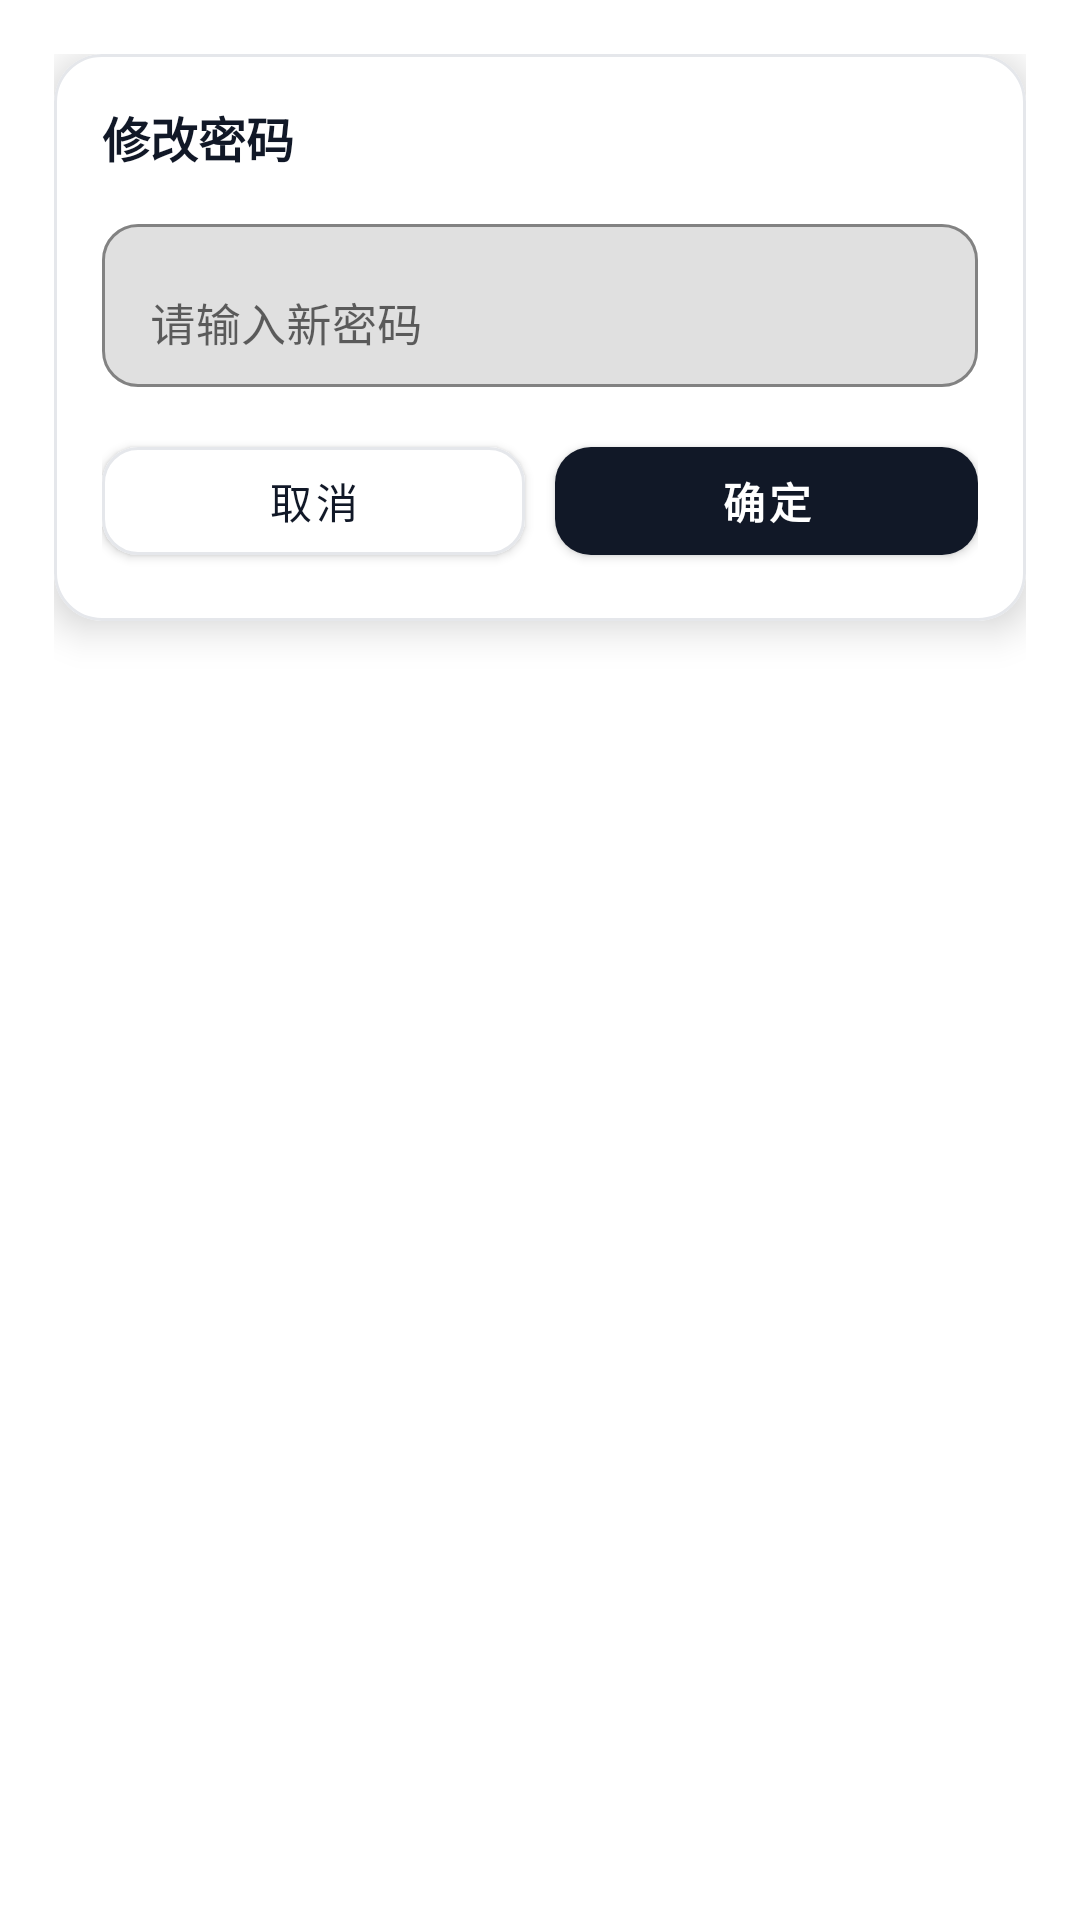

Reconstruct the res/layout file that produces this screen, plus the resources it refers to.
<!-- AndroidManifest.xml: application theme Theme.APPAuto -->
<!-- res/layout/dialog_change_password.xml -->
<?xml version="1.0" encoding="utf-8"?>
<androidx.constraintlayout.widget.ConstraintLayout xmlns:android="http://schemas.android.com/apk/res/android"
    xmlns:app="http://schemas.android.com/apk/res-auto"
    android:layout_width="match_parent"
    android:layout_height="wrap_content"
    android:padding="18dp"
    android:background="@android:color/transparent">

    <com.google.android.material.card.MaterialCardView
        android:id="@+id/card_dialog"
        android:layout_width="0dp"
        android:layout_height="wrap_content"
        app:cardCornerRadius="16dp"
        app:cardElevation="8dp"
        app:cardBackgroundColor="#FFFFFF"
        app:strokeColor="#E5E7EB"
        app:strokeWidth="1dp"
        app:layout_constraintTop_toTopOf="parent"
        app:layout_constraintStart_toStartOf="parent"
        app:layout_constraintEnd_toEndOf="parent">

        <androidx.constraintlayout.widget.ConstraintLayout
            android:layout_width="match_parent"
            android:layout_height="wrap_content"
            android:padding="16dp">

            <TextView
                android:id="@+id/tv_title"
                android:layout_width="wrap_content"
                android:layout_height="wrap_content"
                android:text="修改密码"
                android:textColor="#111827"
                android:textSize="16sp"
                android:textStyle="bold"
                app:layout_constraintTop_toTopOf="parent"
                app:layout_constraintStart_toStartOf="parent" />

            <com.google.android.material.textfield.TextInputLayout
                android:id="@+id/til_new_pwd"
                android:layout_width="0dp"
                android:layout_height="wrap_content"
                android:layout_marginTop="12dp"
                app:boxBackgroundMode="outline"
                app:boxCornerRadiusTopStart="12dp"
                app:boxCornerRadiusTopEnd="12dp"
                app:boxCornerRadiusBottomStart="12dp"
                app:boxCornerRadiusBottomEnd="12dp"
                app:boxStrokeColor="#111827"
                app:hintTextColor="#6B7280"
                app:layout_constraintTop_toBottomOf="@id/tv_title"
                app:layout_constraintStart_toStartOf="parent"
                app:layout_constraintEnd_toEndOf="parent">

                <com.google.android.material.textfield.TextInputEditText
                    android:id="@+id/et_new_pwd"
                    android:layout_width="match_parent"
                    android:layout_height="wrap_content"
                    android:hint="请输入新密码"
                    android:inputType="textPassword"
                    android:textColor="#111827"
                    android:textSize="15sp"/>
            </com.google.android.material.textfield.TextInputLayout>

            
            <com.google.android.material.button.MaterialButton
                android:id="@+id/btn_cancel"
                android:layout_width="0dp"
                android:layout_height="48dp"
                android:layout_marginTop="14dp"
                android:text="取消"
                android:textSize="14sp"
                android:textColor="#111827"
                app:cornerRadius="12dp"
                app:strokeWidth="1dp"
                app:strokeColor="#E5E7EB"
                app:backgroundTint="#FFFFFF"
                app:layout_constraintTop_toBottomOf="@id/til_new_pwd"
                app:layout_constraintStart_toStartOf="parent"
                app:layout_constraintEnd_toStartOf="@id/btn_ok"
                app:layout_constraintHorizontal_weight="1"/>

            <com.google.android.material.button.MaterialButton
                android:id="@+id/btn_ok"
                android:layout_width="0dp"
                android:layout_height="48dp"
                android:layout_marginStart="10dp"
                android:layout_marginTop="14dp"
                android:text="确定"
                android:textSize="14sp"
                android:textStyle="bold"
                android:textColor="#FFFFFF"
                app:cornerRadius="12dp"
                app:backgroundTint="#111827"
                app:layout_constraintTop_toBottomOf="@id/til_new_pwd"
                app:layout_constraintStart_toEndOf="@id/btn_cancel"
                app:layout_constraintEnd_toEndOf="parent"
                app:layout_constraintHorizontal_weight="1"/>

        </androidx.constraintlayout.widget.ConstraintLayout>

    </com.google.android.material.card.MaterialCardView>

</androidx.constraintlayout.widget.ConstraintLayout>
<!-- resources referenced by this layout -->
<resources>
  <style name="Theme.APPAuto" parent="Theme.MaterialComponents.Light.NoActionBar">
          
          <item name="android:statusBarColor">#111827</item>
          
          <item name="android:windowLightStatusBar">false</item>
  
          
          <item name="android:navigationBarColor">#111827</item>
          
          <item name="colorPrimary">@color/purple_500</item>
          <item name="colorPrimaryVariant">@color/purple_700</item>
          <item name="colorOnPrimary">@color/white</item>
          
          <item name="colorSecondary">@color/teal_200</item>
          <item name="colorSecondaryVariant">@color/teal_700</item>
          <item name="colorOnSecondary">@color/black</item>
          
      </style>
  <!-- not gathered from this repository: default colours our renderer supplied (Android Studio template values) -->
  <color name="purple_500">#FF6200EE</color>
  <color name="purple_700">#FF3700B3</color>
  <color name="teal_200">#FF03DAC5</color>
  <color name="teal_700">#FF018786</color>
  <color name="black">#FF000000</color>
  <color name="white">#FFFFFFFF</color>
</resources>
